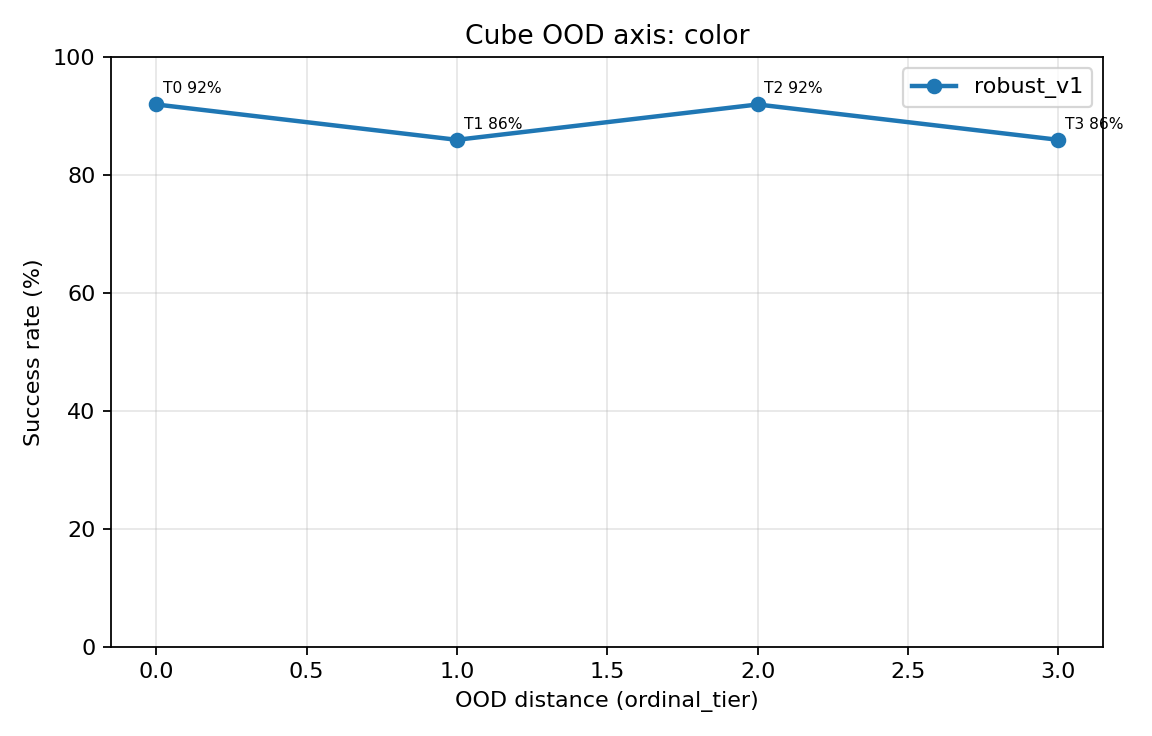

The data file committed next to this chart (first rows):
model, axis, tier_index, condition, distance, distance_unit, success_count, num_eval, success_rate_pct, delta_vs_shared_tier0_pp, shared_tier0_condition, tier0_to_tier_fail_to_success, tier0_to_tier_success_to_fail, tier_to_tier0_fail_to_success, tier_to_tier0_success_to_fail, robust_v1_to_v2_fail_to_success, robust_v1_to_v2_success_to_fail, robust_v2_to_v1_fail_to_success, robust_v2_to_v1_success_to_fail
robust_v1, color, 0, color_t0_red, 0, ordinal_tier, 46, 50, 92, 0.000000, color_t0_red, 0, 0, 0, 0, , , , 
robust_v1, color, 1, color_t1_yellow, 1, ordinal_tier, 43, 50, 86, -6, color_t0_red, 0, 3, 3, 0, , , , 
robust_v1, color, 2, color_t2_blue, 2, ordinal_tier, 46, 50, 92, 0.000000, color_t0_red, 0, 0, 0, 0, , , , 
robust_v1, color, 3, color_t3_green, 3, ordinal_tier, 43, 50, 86, -6, color_t0_red, 0, 3, 3, 0, , , , 
